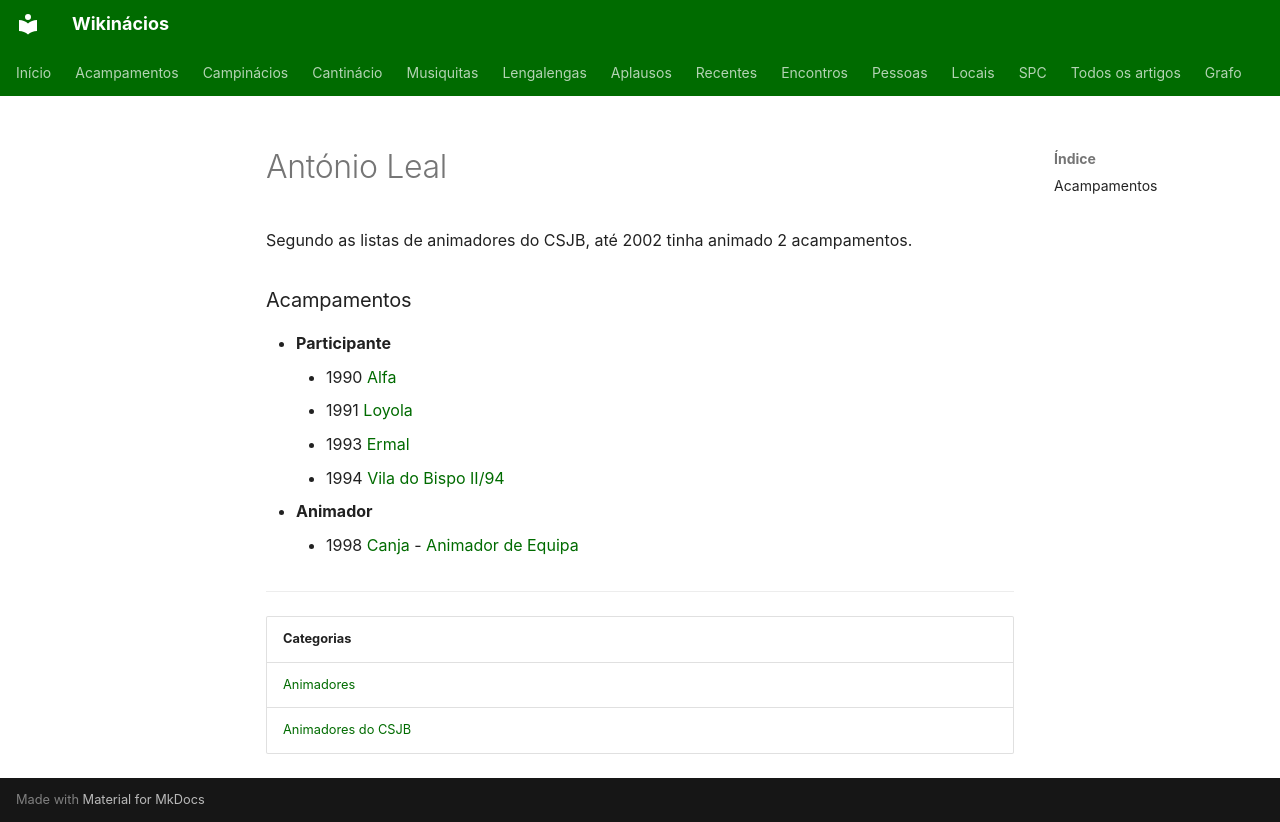

repository: neteinstein/Campinacios · page: Pessoas/A/António Leal.html · generator: mkdocs

# António Leal

Segundo as listas de animadores do CSJB, até 2002 tinha animado 2 acampamentos.

### Acampamentos

- **Participante**
    - 1990 [Alfa](../../Acampamentos/1990/Alfa.md)
    - 1991 [Loyola](../../Acampamentos/1991/Loyola.md)
    - 1993 [Ermal](../../Acampamentos/1993/Ermal.md)
    - 1994 [Vila do Bispo II/94](../../Acampamentos/1994/Vila%20do%20Bispo%20II-94.md)
- **Animador**
    - 1998 [Canja](../../Acampamentos/1998/Canja.md) - [Animador de Equipa](../../Cargos/Animador%20de%20Equipa.md)

---

| Categorias |
| --- |
| [Animadores](../../Categorias/Animadores.md) |
| [Animadores do CSJB](../../Categorias/Animadores%20do%20CSJB.md) |
